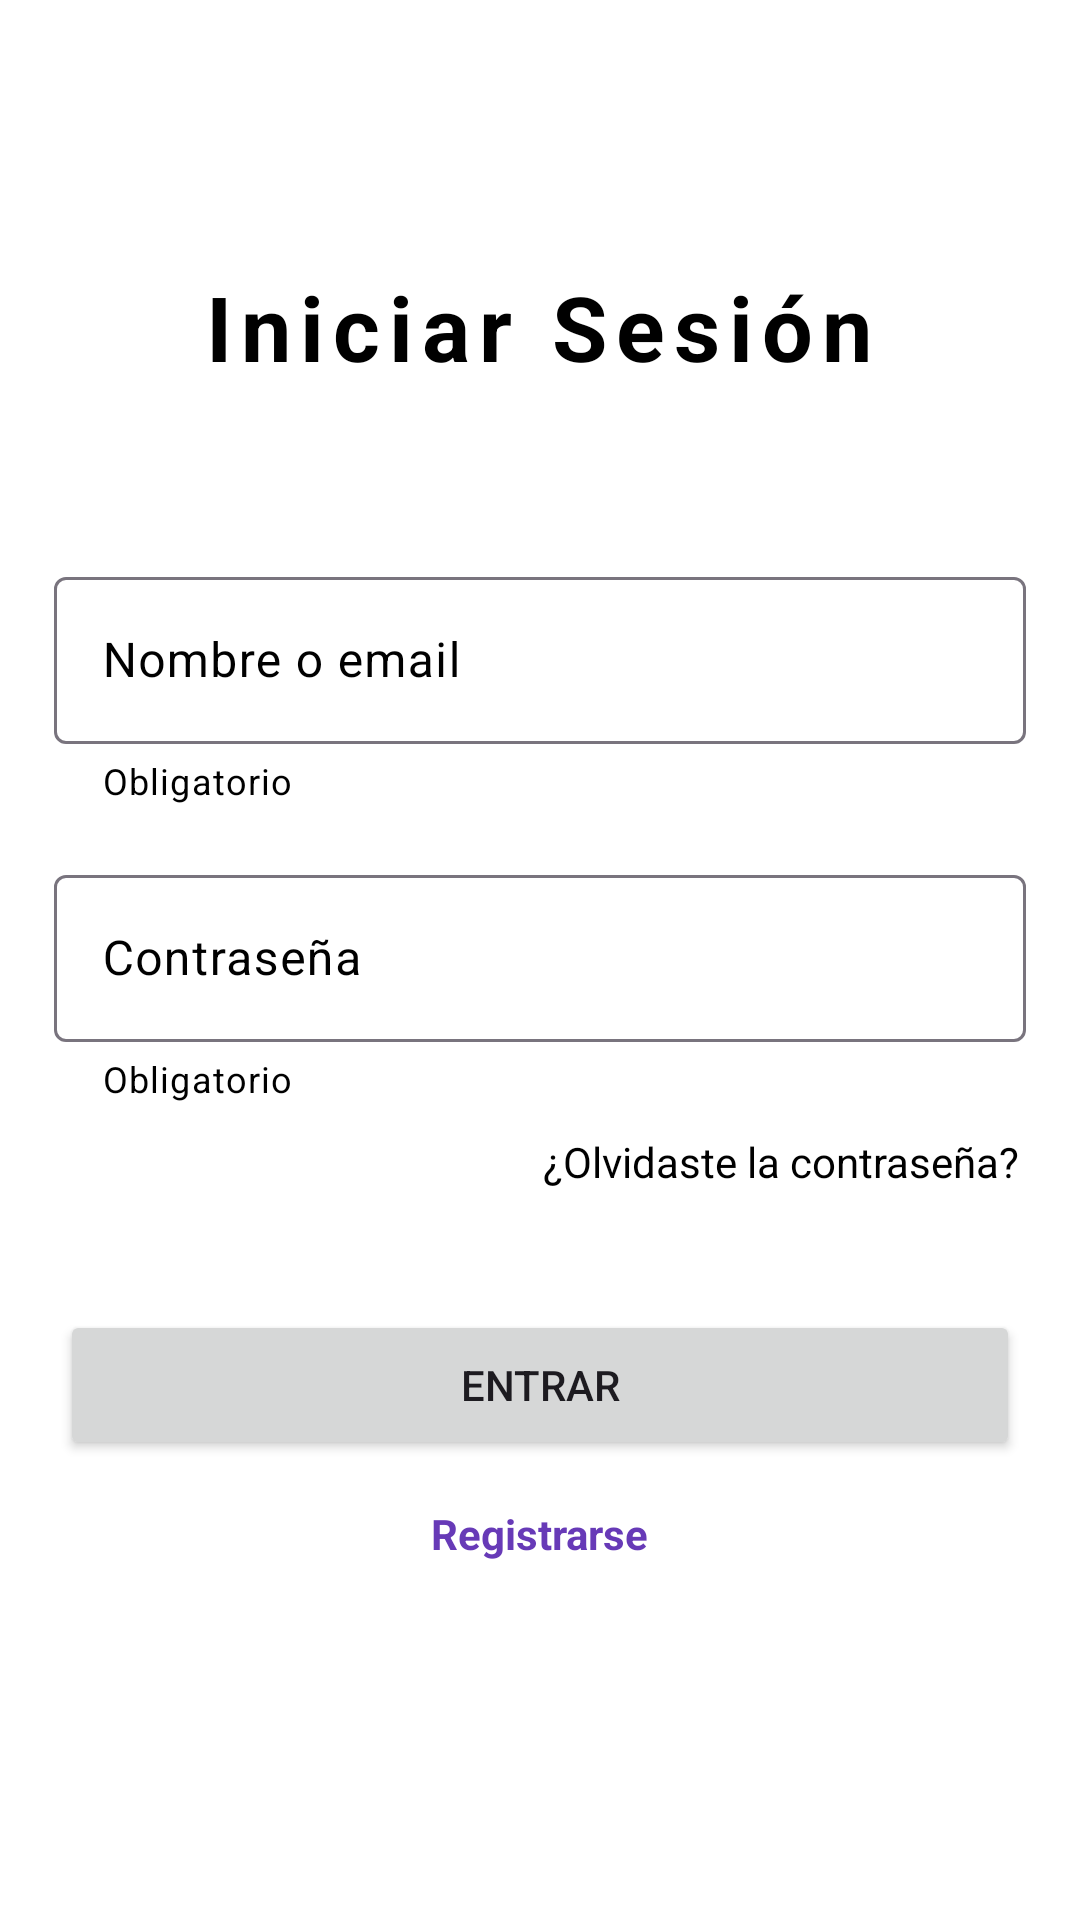

Layout XML and referenced resources for this Android screen:
<!-- AndroidManifest.xml: application theme Theme.OptiVida -->
<!-- res/layout/activity_login.xml -->
<?xml version="1.0" encoding="utf-8"?>
<androidx.constraintlayout.widget.ConstraintLayout xmlns:android="http://schemas.android.com/apk/res/android"
    xmlns:app="http://schemas.android.com/apk/res-auto"
    xmlns:tools="http://schemas.android.com/tools"
    android:layout_width="match_parent"
    android:layout_height="match_parent"
    android:background="@color/white"
    tools:context=".LoginActivity">

    <androidx.constraintlayout.widget.ConstraintLayout
        android:id="@+id/layoutLogin"
        android:layout_width="match_parent"
        android:layout_height="wrap_content"
        android:layout_marginBottom="30dp"
        app:layout_constraintBottom_toBottomOf="parent"
        app:layout_constraintEnd_toEndOf="parent"
        app:layout_constraintHorizontal_bias="0.5"
        app:layout_constraintStart_toStartOf="parent"
        app:layout_constraintTop_toTopOf="parent"
        app:layout_constraintVertical_bias="0.5">

        <com.google.android.material.textfield.TextInputLayout
            android:id="@+id/tilNombre"
            android:layout_width="match_parent"
            android:layout_height="wrap_content"
            android:layout_margin="18dp"
            android:layout_marginTop="40dp"
            android:hint="Contraseña"
            android:textColor="@color/black"
            android:textColorHint="@color/black"
            app:helperText="Obligatorio"
            app:helperTextTextColor="@color/black"
            app:layout_constraintEnd_toEndOf="parent"
            app:layout_constraintHorizontal_bias="0.5"
            app:layout_constraintStart_toStartOf="parent"
            app:layout_constraintTop_toBottomOf="@+id/tilPassWord"
            app:startIconDrawable="@drawable/ic_password"
            tools:ignore="MissingConstraints">

            <com.google.android.material.textfield.TextInputEditText
                android:id="@+id/txtNombre"
                android:layout_width="match_parent"
                android:layout_height="wrap_content"
                android:inputType="textPersonName|textCapWords"
                android:textColorHint="@color/black" />

        </com.google.android.material.textfield.TextInputLayout>

        <TextView
            android:id="@+id/OlvidarPass"
            android:layout_width="wrap_content"
            android:layout_height="wrap_content"
            android:layout_marginTop="10dp"
            android:layout_marginEnd="20dp"
            android:clickable="true"
            android:text="¿Olvidaste la contraseña?"
            android:textColor="@color/black"
            app:layout_constraintEnd_toEndOf="parent"
            app:layout_constraintTop_toBottomOf="@+id/tilNombre" />


        <com.google.android.material.textfield.TextInputLayout
            android:id="@+id/tilPassWord"
            android:layout_width="match_parent"
            android:layout_height="wrap_content"
            android:layout_margin="18dp"
            android:layout_marginTop="40dp"
            android:hint="Nombre o email"
            android:textColorHint="@color/black"
            app:helperText="Obligatorio"
            app:helperTextTextColor="@color/black"
            app:layout_constraintEnd_toEndOf="parent"
            app:layout_constraintHorizontal_bias="0.5"
            app:layout_constraintStart_toStartOf="parent"
            app:layout_constraintTop_toBottomOf="@+id/textView"
            app:startIconDrawable="@drawable/ic_person">

            <com.google.android.material.textfield.TextInputEditText
                android:id="@+id/txtPassWord"
                android:layout_width="match_parent"
                android:layout_height="wrap_content"
                android:inputType="textPersonName|textCapWords"
                android:textColorHint="@color/black" />

        </com.google.android.material.textfield.TextInputLayout>

        <TextView
            android:id="@+id/textView"
            android:layout_width="wrap_content"
            android:layout_height="wrap_content"
            android:letterSpacing="0.1"
            android:paddingBottom="40dp"
            android:text="Iniciar Sesión"
            android:textColor="@color/black"
            android:textSize="30dp"
            android:textStyle="bold"
            app:layout_constraintEnd_toEndOf="parent"
            app:layout_constraintHorizontal_bias="0.497"
            app:layout_constraintStart_toStartOf="parent" />

        <TextView
            android:id="@+id/textView5"
            android:layout_width="wrap_content"
            android:layout_height="20dp"
            android:layout_marginTop="15dp"
            android:lineSpacingExtra="8sp"
            android:text="Registrarse"
            android:textColor="#673AB7"
            android:textStyle="bold"
            app:layout_constraintEnd_toEndOf="parent"
            app:layout_constraintHorizontal_bias="0.5"
            app:layout_constraintStart_toStartOf="parent"
            app:layout_constraintTop_toBottomOf="@+id/btn" />

        <Button
            android:id="@+id/btn"
            android:layout_width="match_parent"
            android:layout_height="50dp"
            android:layout_marginStart="20dp"
            android:layout_marginTop="40dp"
            android:layout_marginEnd="20dp"
            android:text="Entrar"
            android:textAlignment="center"
            android:textFontWeight="@integer/material_motion_duration_long_2"
            app:cornerRadius="@dimen/cardview_default_radius"
            app:layout_constraintTop_toBottomOf="@+id/OlvidarPass"
            tools:layout_editor_absoluteX="16dp" />

    </androidx.constraintlayout.widget.ConstraintLayout>

</androidx.constraintlayout.widget.ConstraintLayout>
<!-- resources referenced by this layout -->
<resources>
  <color name="black">#FF000000</color>
  <color name="white">#FFFFFFFF</color>
  <style name="Theme.OptiVida" parent="Base.Theme.OptiVida" />
  <style name="Base.Theme.OptiVida" parent="Theme.Material3.DayNight.NoActionBar">
          
          
      </style>
</resources>
